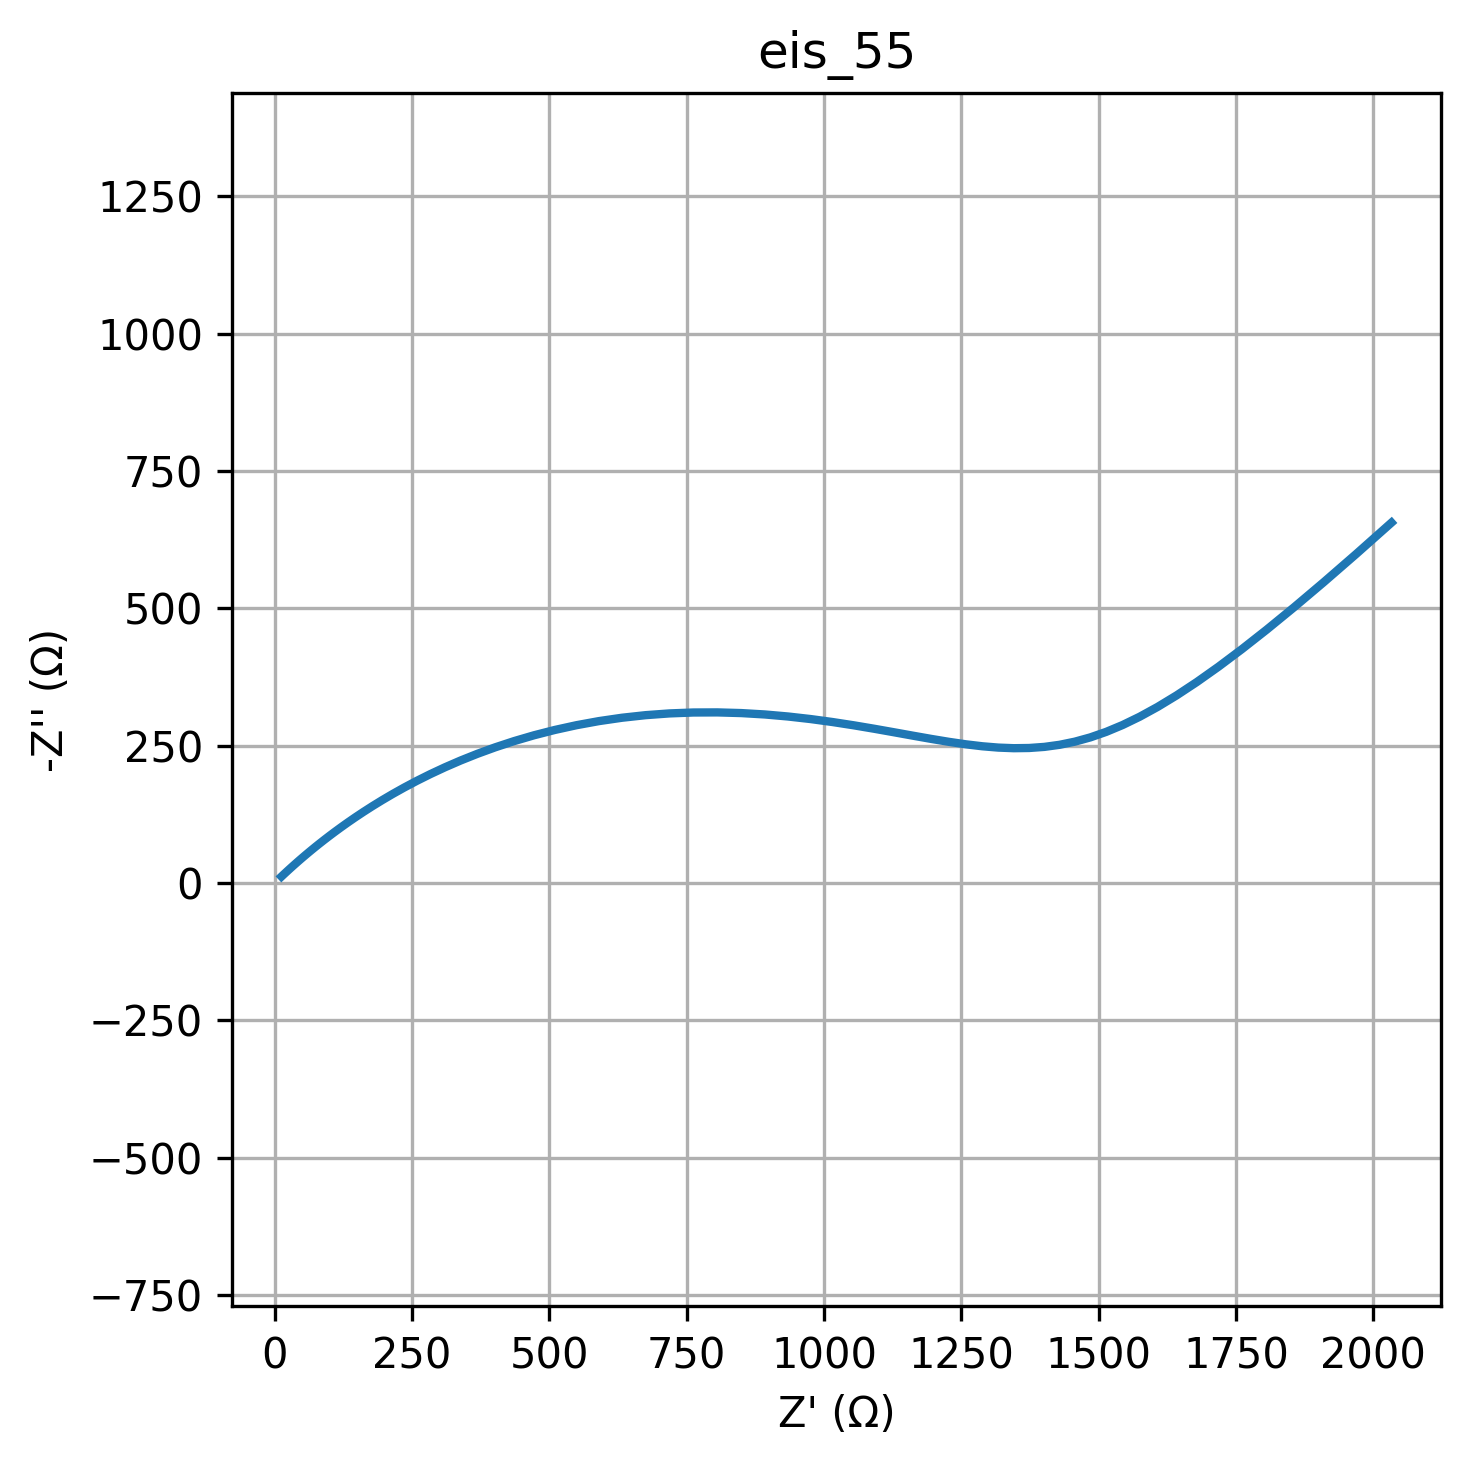

The file beside this chart, header and first rows:
freq, Z_real, Z_imag
0.01, 2033, -656
0.01226, 1969, -598.8
0.01504, 1910, -547.6
0.01844, 1856, -501.9
0.02262, 1806, -461.4
0.02774, 1760, -425.4
0.03401, 1718, -393.6
0.04171, 1679, -365.8
0.05115, 1642, -341.5
0.06273, 1607, -320.5
0.07693, 1575, -302.6
0.09434, 1544, -287.5
0.1157, 1514, -275.1
0.1419, 1485, -265
0.174, 1457, -257.2
0.2134, 1429, -251.5
0.2617, 1401, -247.7
0.3209, 1374, -245.7
0.3935, 1346, -245.3
0.4826, 1317, -246.4
0.5918, 1288, -248.8
0.7257, 1258, -252.4
0.89, 1227, -256.9
1.091, 1195, -262.2
1.338, 1162, -268.1
1.641, 1127, -274.3
2.013, 1091, -280.7
2.468, 1054, -287
3.027, 1015, -293
3.712, 975.5, -298.4
4.552, 934.3, -303.1
5.583, 892.2, -306.7
6.846, 849.3, -309.3
8.396, 805.9, -310.5
10.3, 762.2, -310.3
12.63, 718.5, -308.6
15.48, 675, -305.5
18.99, 632.2, -300.8
23.29, 590.2, -294.7
28.56, 549.4, -287.2
35.02, 509.9, -278.6
42.94, 472, -268.9
52.66, 435.8, -258.3
64.58, 401.4, -247
79.2, 368.9, -235.1
97.13, 338.4, -222.9
119.1, 309.9, -210.6
146.1, 283.3, -198.2
179.1, 258.6, -185.9
219.7, 235.8, -173.8
269.4, 214.8, -162
330.4, 195.4, -150.7
405.1, 177.6, -139.7
496.8, 161.4, -129.3
609.3, 146.5, -119.4
747.2, 132.9, -110.1
916.3, 120.5, -101.3
1124, 109.3, -93.02
1378, 99.03, -85.33
1690, 89.72, -78.17
... 20 more rows
